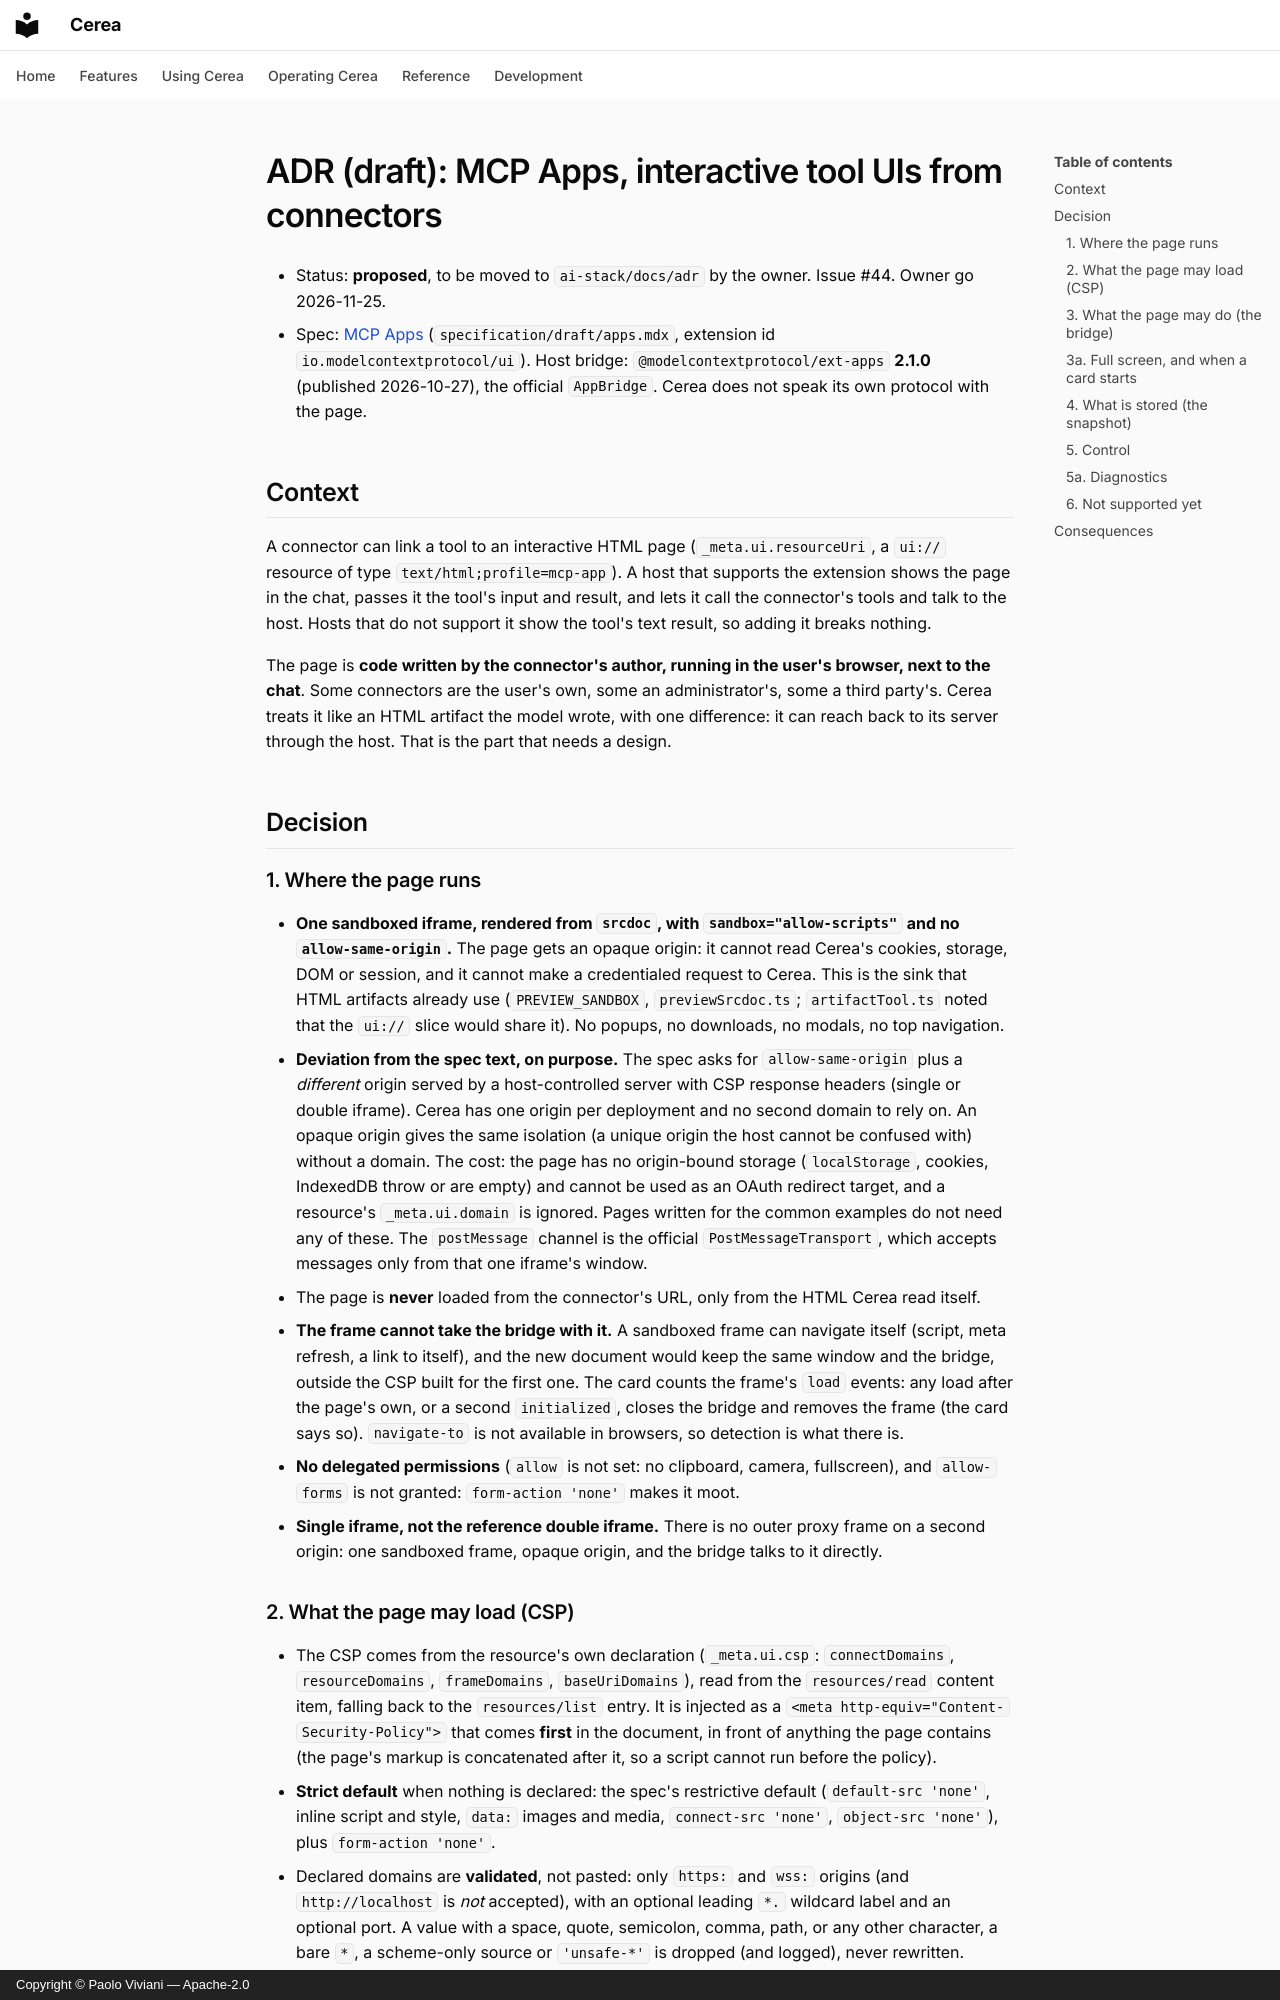

repository: paoloviviani/Cerea · page: dev/adr-mcp-apps/index.html · generator: mkdocs · copyright: Copyright © Paolo Viviani — Apache-2.0

# ADR (draft): MCP Apps, interactive tool UIs from connectors

- Status: **proposed**, to be moved to `ai-stack/docs/adr` by the owner. Issue #44. Owner go 2026-11-25.
- Spec: [MCP Apps](https://github.com/modelcontextprotocol/ext-apps) (`specification/draft/apps.mdx`, extension id
  `io.modelcontextprotocol/ui`). Host bridge: `@modelcontextprotocol/ext-apps` **2.1.0** (published 2026-10-27), the
  official `AppBridge`. Cerea does not speak its own protocol with the page.

## Context

A connector can link a tool to an interactive HTML page (`_meta.ui.resourceUri`, a `ui://` resource of type
`text/html;profile=mcp-app`). A host that supports the extension shows the page in the chat, passes it the tool's input
and result, and lets it call the connector's tools and talk to the host. Hosts that do not support it show the tool's
text result, so adding it breaks nothing.

The page is **code written by the connector's author, running in the user's browser, next to the chat**. Some
connectors are the user's own, some an administrator's, some a third party's. Cerea treats it like an HTML artifact the
model wrote, with one difference: it can reach back to its server through the host. That is the part that needs a
design.

## Decision

### 1. Where the page runs

- **One sandboxed iframe, rendered from `srcdoc`, with `sandbox="allow-scripts"` and no
  `allow-same-origin`.** The page gets an opaque origin: it cannot read Cerea's cookies, storage, DOM or session, and it
  cannot make a credentialed request to Cerea. This is the sink that HTML artifacts already use (`PREVIEW_SANDBOX`,
  `previewSrcdoc.ts`; `artifactTool.ts` noted that the `ui://` slice would share it). No popups, no downloads, no
  modals, no top navigation.
- **Deviation from the spec text, on purpose.** The spec asks for `allow-same-origin` plus a _different_ origin served
  by a host-controlled server with CSP response headers (single or double iframe). Cerea has one origin per deployment
  and no second domain to rely on. An opaque origin gives the same isolation (a unique origin the host cannot be
  confused with) without a domain. The cost: the page has no origin-bound storage (`localStorage`, cookies, IndexedDB
  throw or are empty) and cannot be used as an OAuth redirect target, and a resource's `_meta.ui.domain` is ignored.
  Pages written for the common examples do not need any of these. The `postMessage` channel is the official
  `PostMessageTransport`, which accepts messages only from that one iframe's window.
- The page is **never** loaded from the connector's URL, only from the HTML Cerea read itself.
- **The frame cannot take the bridge with it.** A sandboxed frame can navigate itself (script, meta refresh, a link to itself), and the new document would keep the same window and the bridge, outside the CSP built for the first one. The card counts the frame's `load` events: any load after the page's own, or a second `initialized`, closes the bridge and removes the frame (the card says so). `navigate-to` is not available in browsers, so detection is what there is.
- **No delegated permissions** (`allow` is not set: no clipboard, camera, fullscreen), and `allow-forms` is not granted: `form-action 'none'` makes it moot.
- **Single iframe, not the reference double iframe.** There is no outer proxy frame on a second origin: one sandboxed frame, opaque origin, and the bridge talks to it directly.

### 2. What the page may load (CSP)

- The CSP comes from the resource's own declaration (`_meta.ui.csp`: `connectDomains`, `resourceDomains`,
  `frameDomains`, `baseUriDomains`), read from the `resources/read` content item, falling back to the `resources/list`
  entry. It is injected as a `<meta http-equiv="Content-Security-Policy">` that comes **first** in the document, in front
  of anything the page contains (the page's markup is concatenated after it, so a script cannot run before the policy).
- **Strict default** when nothing is declared: the spec's restrictive default (`default-src 'none'`, inline script and
  style, `data:` images and media, `connect-src 'none'`, `object-src 'none'`), plus `form-action 'none'`.
- Declared domains are **validated**, not pasted: only `https:` and `wss:` origins (and `http://localhost` is _not_
  accepted), with an optional leading `*.` wildcard label and an optional port. A value with a space, quote, semicolon,
  comma, path, or any other character, a bare `*`, a scheme-only source or `'unsafe-*'` is dropped (and logged), never
  rewritten. Wildcards are accepted only as a first label of a host with at least two more labels.
- `unsafe-eval` is **not** granted. Pages that need it fail visibly in their frame.
- The permissions a resource may ask for (`camera`, `microphone`, `geolocation`) are **not granted**; only
  `clipboard-write` is delegated, as for artifacts. The host advertises no `sandbox.permissions`.
- The user sees which external domains a page declared (the card's details), so the audit trail the spec asks for is
  visible and not only logged.
